The GitHub repository 34arsonEddy/baseIA contains a labelled image folder "images" with 2 categories: helicopter, avion. Examples follow, each with its label.

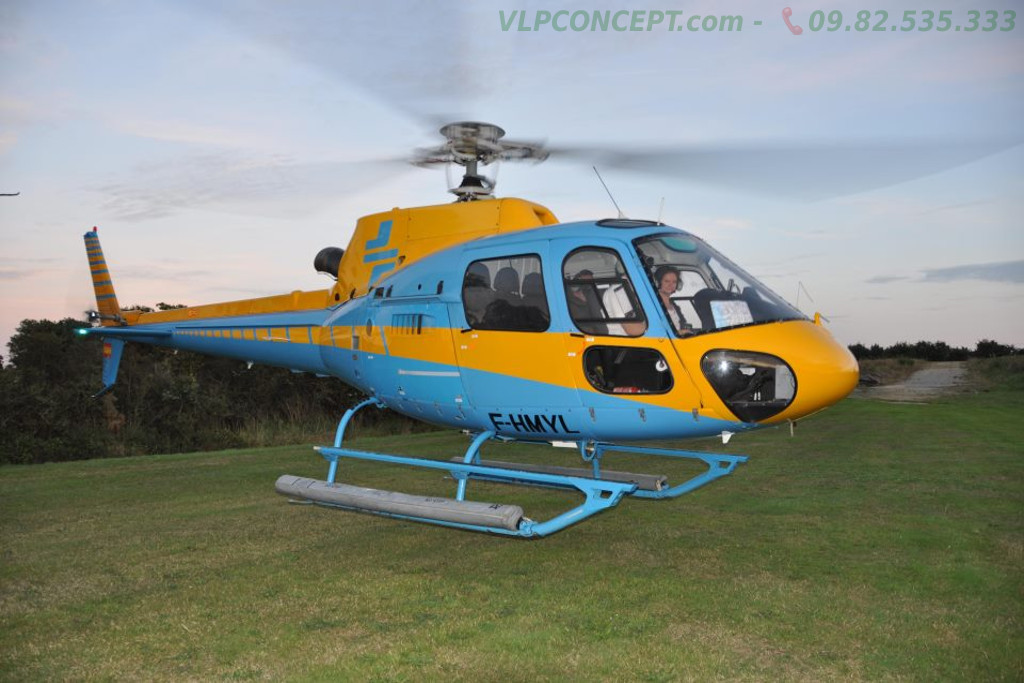
Label: helicopter

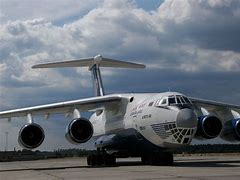
Label: avion

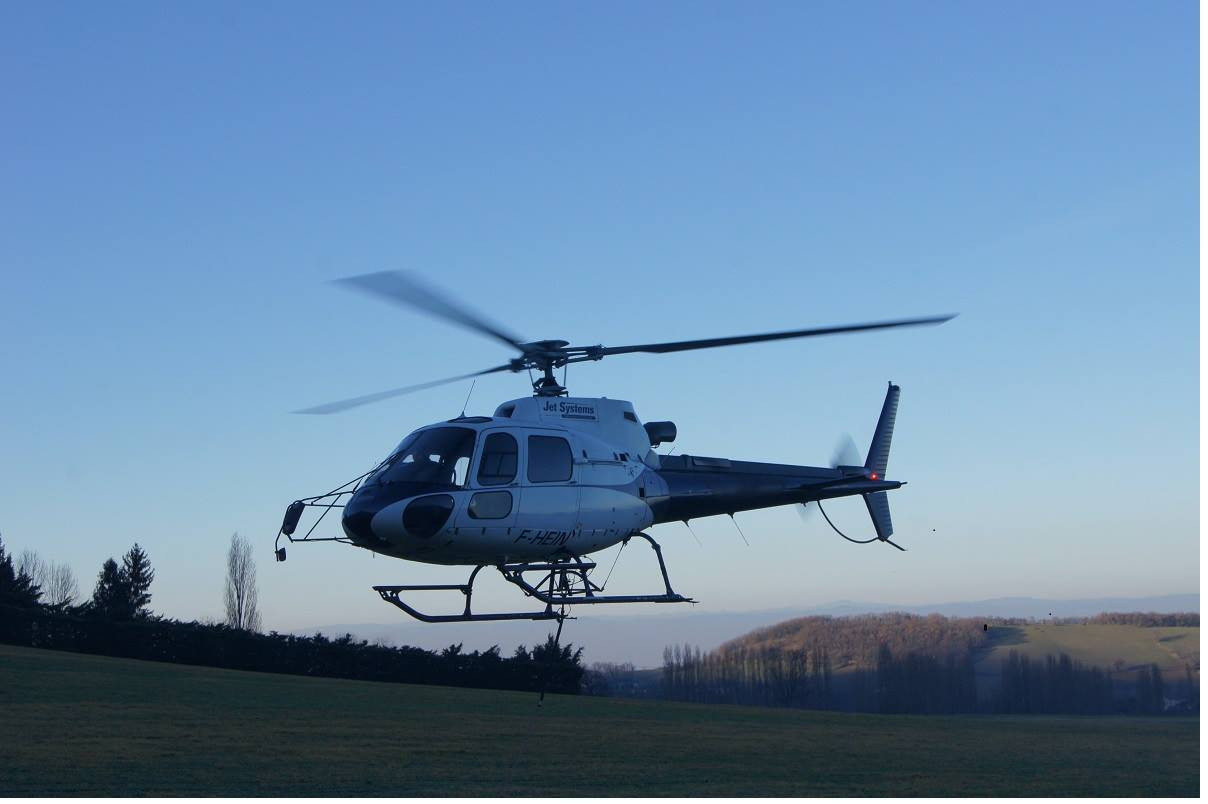
Label: helicopter

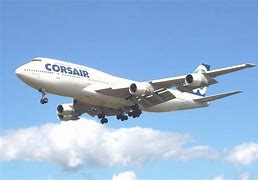
Label: avion

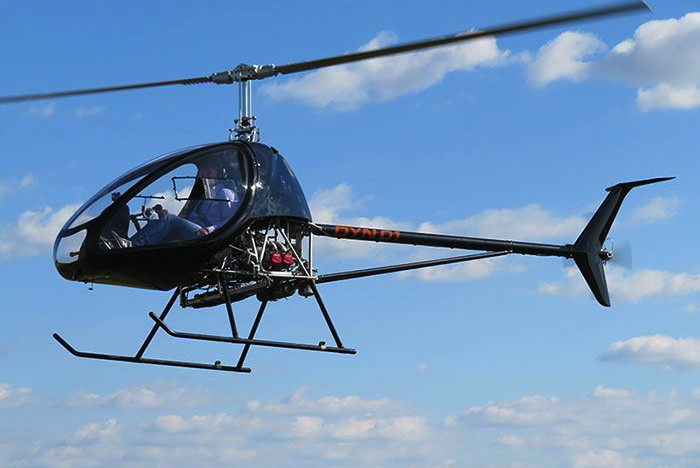
Label: helicopter

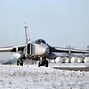
Label: avion
